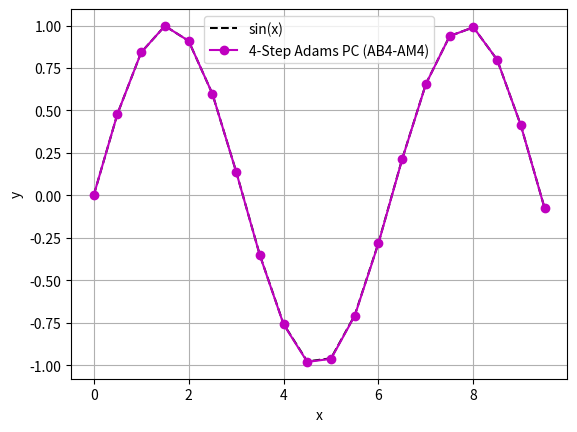

The script that saved this image:
import numpy as np
import matplotlib.pyplot as plt

h = 0.5
x = np.arange(0, 10, h)
n = len(x)

y = np.zeros(n)

for i in range(3):

    k1 = np.cos(x[i])
    k2 = np.cos(x[i] + h/2)
    k3 = np.cos(x[i] + h/2)
    k4 = np.cos(x[i] + h)

    y[i+1] = y[i] + h*(k1 + 2*k2 + 2*k3 + k4)/6

for i in range(3, n-1):

    a = np.cos(x[i])
    b = np.cos(x[i-1])
    c = np.cos(x[i-2])
    d = np.cos(x[i-3])

    yp = y[i] + h*(55*a - 59*b + 37*c - 9*d)/24

    e = np.cos(x[i+1])

    y[i+1] = y[i] + h*(9*e + 19*a - 5*b + c)/24

y1 = np.sin(x)

plt.plot(x, y1, 'k--', label='sin(x)')
plt.plot(x, y, 'mo-', label='4-Step Adams PC (AB4-AM4)')

plt.xlabel('x')
plt.ylabel('y')
plt.legend()
plt.grid()
plt.show()
